6-way image classification set "proyecto_residuos" from GitHub (Jesus22082204/IA_RESIDUOS_CAMARA); label vocabulary: cardboard, glass, metal, paper, plastic, trash.

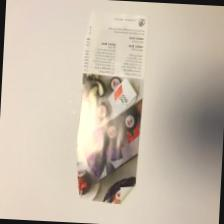
Label: paper

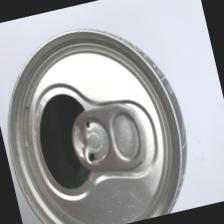
Label: metal

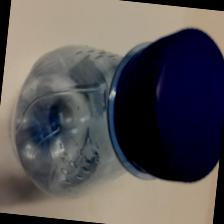
Label: plastic

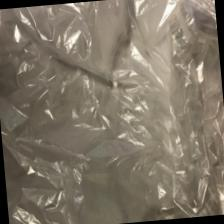
Label: trash

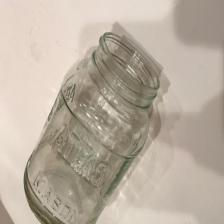
Label: glass

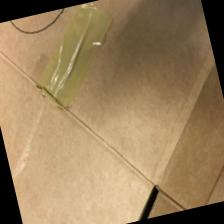
Label: cardboard
